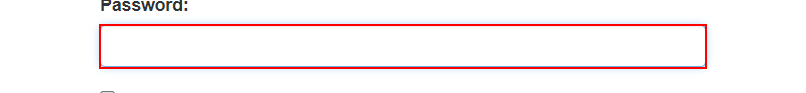
Task: rpa 프로젝트 invoke
Workflow: ACME_Login

Step 1: type a value into the text box 'password'
